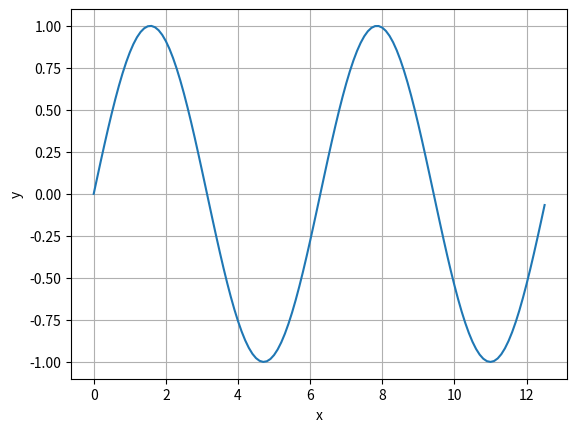

This figure's Python source:
import numpy as np
import matplotlib.pyplot as plt

x = np.arange(0, 4 * np.pi, 0.1)
y = np.sin(x)

fig, ax = plt.subplots()  # generate an object of figure and axes
ax.plot(x, y)  # generate a graph in the axes object
ax.set_xlabel('x')
ax.set_ylabel('y')
ax.grid()
plt.show()


# plt.plot(x,y) #plot by x in horizontal, y in vertical
# plt.xlabel('x') # set a label for x axis
# plt.ylabel('y') # set it for y axis
# plt.grid() # draw grid
# plt.show()
